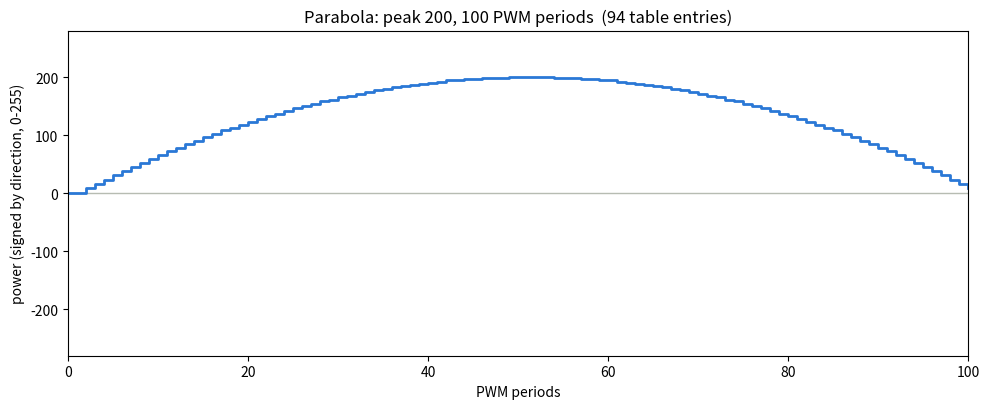

Write the Python code that produced this figure.
#!/usr/bin/env python3
"""
Generate a table waveform, print the table entries it produces, and plot it.
Pure local generation -- nothing here talks to the board.

Two shapes so far:
  parabola  -- 0 -> peak -> 0 over N PWM periods (one continuous phase);
               --bipolar repeats the same parabola on the opposite state
               right after it returns to 0 (0->peak->0->[-peak]->0)
  exp_pulse -- bipolar soft-start/exponential pulse, ported from a numpy AWG
               script: instant jump to soft_start_pct, exponential creep
               toward the peak, instant drop to zero, optional mirrored
               negative pulse, then idle for the rest of the period at
               target_freq_hz.

The printed lines are "#tag cum idx state dur power" -- the same format
hbr_create_seq_table()'s own debug dump uses, and what plot_hbr_table.py
reads directly. tag/cum/idx are debug-only labels -- never part of the
18-bit word that actually gets uploaded (state/dur/power are the entire
payload) -- but they're what makes the *Python-side* phase breakdown
readable, so each shape tags its own distinct phases rather than dumping
everything under one generic label.

Getting any of this onto the actual board still needs the --load_table_file
C++ addition (not implemented yet -- see project notes); nothing here talks
to the board.

Usage:
    ./gen_table.py --shape parabola --peak 200 --periods 100 --save parabola.png
    ./gen_table.py --shape exp_pulse --target-freq 2.0 --t-rise 0.02 \\
        --soft-start 0.33 --tau 0.1 --pwm-freq 4800 --save pulse.png
"""
import argparse
import math

# The board's PWM frequency is not free-form -- it's one of 8 fixed presets
# selected by a 3-bit code (see SRC/SHUTTER/hbr_gen_pkg.vhd / hbr --set_pwm).
BOARD_PWM_FREQUENCIES = (4800, 8000, 9600, 16000, 19200, 24000, 32000, 48000)

# Each channel's sequence RAM is 1024 entries (SEQ_LENGTH in C_hbr.h), but
# hbr_create_seq_table() splits it into two independently-triggered 512-entry
# halves -- one for the "turn on" sequence, one for "turn off" (see
# C_hbr.cpp:hbr_seq_table_range, seq_beg = SEQ_LENGTH*seq_nr/2). They are not
# chained in hardware, so any single continuous waveform (e.g. --bipolar) has
# to fit in one 512-entry half.
MAX_TABLE_ENTRIES = 512


def gen_parabola(peak, periods, state, t0_offset=0, tag='g'):
    """power(t) = peak * (1 - ((t - periods/2) / (periods/2))^2), t=0..periods-1"""
    steps = []
    half = periods / 2.0
    for t in range(periods):
        frac = (t - half) / half
        power = round(peak * (1 - frac * frac))
        power = max(0, min(255, power))
        steps.append(dict(t0=t + t0_offset, t1=t + t0_offset + 1, state=state, power=power, tag=tag))
    return steps


def gen_bipolar_parabola(peak, periods, state):
    """0 -> peak -> 0 on `state`, immediately followed by 0 -> peak -> 0 on the
    opposite state (1<->2) -- i.e. the same parabola mirrored in sign, back to back."""
    other_state = 2 if state == 1 else 1
    pos = gen_parabola(peak, periods, state, t0_offset=0, tag='g+')
    neg = gen_parabola(peak, periods, other_state, t0_offset=periods, tag='g-')
    return pos + neg


def gen_exp_pulse(target_freq_hz, t_rise, t_plateau, t_gap, soft_start_pct, tau,
                   include_negative, pwm_freq, state_pos=1, state_neg=2):
    """
    Port of the numpy soft-start/exponential AWG waveform: same phase
    boundaries and formulas, just sampled on the board's PWM-period grid
    (1 sample/period) instead of an arbitrary num_points, and quantized to
    a signed state (1/2) + 0-255 power instead of a continuous +-1 voltage.
    """
    T_period = 1.0 / target_freq_hz
    t_pos_pulse = t_rise + t_plateau
    t_total_active = (t_pos_pulse + t_gap + t_pos_pulse) if include_negative else t_pos_pulse
    if t_total_active > T_period:
        raise ValueError(f"active duration {t_total_active}s exceeds period {T_period}s")

    total_periods = round(T_period * pwm_freq)
    t0 = 0.0
    t1 = t0 + t_rise
    t2 = t1 + t_plateau
    t3 = t2 + t_gap
    t4 = t3 + t_rise
    t5 = t4 + t_plateau

    def phase_at(t_sec):
        if t0 <= t_sec < t1:
            return 'pos_rise'
        if t1 <= t_sec < t2:
            return 'pos_plateau'
        if include_negative and t3 <= t_sec < t4:
            return 'neg_rise'
        if include_negative and t4 <= t_sec < t5:
            return 'neg_plateau'
        return 'idle'

    def voltage_at(t_sec, phase):
        if phase == 'pos_rise':
            return soft_start_pct + (1.0 - soft_start_pct) * (1.0 - math.exp(-(t_sec - t0) / tau))
        if phase == 'pos_plateau':
            return 1.0
        if phase == 'neg_rise':
            return -soft_start_pct - (1.0 - soft_start_pct) * (1.0 - math.exp(-(t_sec - t3) / tau))
        if phase == 'neg_plateau':
            return -1.0
        return 0.0

    raw = []
    for k in range(total_periods):
        t_sec = k / pwm_freq
        phase = phase_at(t_sec)
        raw.append(voltage_at(t_sec, phase))

    peak_abs = max(abs(v) for v in raw) or 1.0

    steps = []
    for k in range(total_periods):
        t_sec = k / pwm_freq
        phase = phase_at(t_sec)
        v = raw[k] / peak_abs
        v = max(-1.0, min(1.0, v))
        state = state_neg if v < 0 else state_pos
        power = round(abs(v) * 255)
        steps.append(dict(t0=k, t1=k + 1, state=state, power=power, tag=phase))
    return steps


def compress(steps):
    """merge consecutive steps with same (state, power, tag) into table entries
    (max 256 periods each -- a phase boundary or a state/power change both end a run)."""
    entries = []
    i = 0
    while i < len(steps):
        p, s, tag = steps[i]['power'], steps[i]['state'], steps[i]['tag']
        t0 = steps[i]['t0']
        j = i
        while j + 1 < len(steps) and steps[j + 1]['power'] == p and steps[j + 1]['state'] == s \
                and steps[j + 1]['tag'] == tag and (steps[j + 1]['t1'] - t0) <= 256:
            j += 1
        entries.append(dict(t0=t0, t1=steps[j]['t1'], state=s, power=p, tag=tag))
        i = j + 1
    return entries


def main():
    ap = argparse.ArgumentParser(description=__doc__,
                                  formatter_class=argparse.RawDescriptionHelpFormatter)
    ap.add_argument('--shape', choices=['parabola', 'exp_pulse'], default='parabola')
    # parabola params
    ap.add_argument('--peak', type=int, default=200, help='[parabola] peak power, 0-255')
    ap.add_argument('--periods', type=int, default=100, help='[parabola] total PWM periods')
    ap.add_argument('--duration-ms', type=float, default=None,
                     help='[parabola] total duration in ms -- overrides --periods, computed as '
                          'duration_ms/1000 * --pwm-freq, so raising --pwm-freq gives more (smoother) '
                          'periods for the same real-time envelope')
    ap.add_argument('--state', type=int, default=1, choices=[1, 2], help='[parabola] direction')
    ap.add_argument('--bipolar', action='store_true',
                     help='[parabola] after returning to 0, repeat the same parabola on the opposite state')
    # exp_pulse params (mirror the original numpy script's names)
    ap.add_argument('--target-freq', type=float, default=2.0, help='[exp_pulse] repetition rate, Hz')
    ap.add_argument('--t-rise', type=float, default=0.02, help='[exp_pulse] rise duration, s')
    ap.add_argument('--t-plateau', type=float, default=0.0, help='[exp_pulse] plateau duration, s')
    ap.add_argument('--t-gap', type=float, default=0.0, help='[exp_pulse] gap between +/- pulses, s')
    ap.add_argument('--soft-start', type=float, default=0.33, help='[exp_pulse] initial jump, 0-1 fraction')
    ap.add_argument('--tau', type=float, default=0.1, help='[exp_pulse] exponential time constant, s')
    ap.add_argument('--no-negative', action='store_true', help="[exp_pulse] positive pulse only")
    ap.add_argument('--pwm-freq', type=float, default=4800.0,
                     help='PWM rate, Hz, used to sample onto the board\'s period grid (default 4800, board '
                          f'default). Board only accepts one of {BOARD_PWM_FREQUENCIES} (hbr --set_pwm rounds '
                          'down to the nearest one), so pick from that list for the periods here to match real time.')
    ap.add_argument('--save', metavar='FILE')
    ap.add_argument('--no-show', action='store_true')
    args = ap.parse_args()

    if args.shape == 'parabola':
        if args.peak > 255 or args.peak < 0:
            raise SystemExit(f"--peak must be 0-255, got {args.peak}")

        periods = args.periods
        if args.duration_ms is not None:
            if args.pwm_freq not in BOARD_PWM_FREQUENCIES:
                print(f"# note: --pwm-freq {args.pwm_freq:g} isn't one of the board's fixed rates "
                      f"{BOARD_PWM_FREQUENCIES} -- hbr --set_pwm would round down to the nearest one, "
                      "so real time on the board would drift from what's computed here")
            periods = max(2, round(args.duration_ms / 1000.0 * args.pwm_freq))
            print(f"# --duration-ms {args.duration_ms:g} @ {args.pwm_freq:g} Hz -> {periods} periods")

        if args.bipolar:
            steps = gen_bipolar_parabola(args.peak, periods, args.state)
            title = f'Bipolar parabola: peak {args.peak}, {periods}x2 PWM periods'
        else:
            steps = gen_parabola(args.peak, periods, args.state)
            title = f'Parabola: peak {args.peak}, {periods} PWM periods'
        if args.duration_ms is not None:
            title += f'  ({args.duration_ms:g} ms @ {args.pwm_freq:g} Hz)'
    else:
        steps = gen_exp_pulse(args.target_freq, args.t_rise, args.t_plateau, args.t_gap,
                               args.soft_start, args.tau, not args.no_negative, args.pwm_freq)
        title = (f'Exp pulse: {args.target_freq:g} Hz, rise {args.t_rise*1000:g} ms, '
                 f'soft-start {args.soft_start:g}, tau {args.tau*1000:g} ms')

    entries = compress(steps)
    total = steps[-1]['t1']

    print(f"# {len(steps)} raw samples -> {len(entries)} table entries after compression")
    if len(entries) > MAX_TABLE_ENTRIES:
        print(f"# WARNING: {len(entries)} entries exceeds the board's {MAX_TABLE_ENTRIES}-entry sequence "
              f"limit (each continuous on/off sequence gets half of the 1024-deep per-channel table) -- "
              "this won't fit as a single sequence; lower --periods/--duration-ms or --pwm-freq")
    for idx, e in enumerate(entries):
        dur = (e['t1'] - e['t0']) - 1  # stored value is periods-1, matches hardware field
        print(f"#{e['tag']:<11s}{e['t0']:6d} {idx:4d} {e['state']} {dur:4d} {e['power']:5d}")
    print()

    import matplotlib
    if args.no_show:
        matplotlib.use('Agg')
    import matplotlib.pyplot as plt

    fig, ax = plt.subplots(figsize=(10, 4.2))
    xs, ys, cs = [], [], []
    for s in steps:
        color = '#2a78d6' if s['state'] == 1 else '#e34948'
        xs += [s['t0'], s['t1']]
        ys += [s['power'], s['power']]
    # two-color plot: draw per-state runs so pos/neg read distinctly
    run_x, run_y, run_state = [], [], None
    for s in steps + [None]:
        if s is None or s['state'] != run_state:
            if run_x:
                color = '#2a78d6' if run_state == 1 else '#e34948'
                ax.plot(run_x, run_y, color=color, linewidth=2, drawstyle='steps-post')
            if s is not None:
                run_x, run_y, run_state = [s['t0']], [s['power'] if s['state'] == 1 else -s['power']], s['state']
        else:
            run_x.append(s['t1'])
            run_y.append(s['power'] if s['state'] == 1 else -s['power'])

    ax.axhline(0, color='#b7bcb2', linewidth=1, zorder=1)
    ax.set_xlim(0, total)
    ymax = max(280, max(s['power'] for s in steps) + 20)
    ax.set_ylim(-ymax, ymax)
    ax.set_xlabel('PWM periods')
    ax.set_ylabel('power (signed by direction, 0-255)')
    ax.set_title(f'{title}  ({len(entries)} table entries)')
    fig.tight_layout()

    if args.save:
        fig.savefig(args.save, dpi=150)
        print(f"Saved to {args.save}")
    if not args.no_show:
        try:
            plt.show()
        except Exception as e:
            print(f"(no display: {e}; use --save FILE.png)")


if __name__ == '__main__':
    main()
